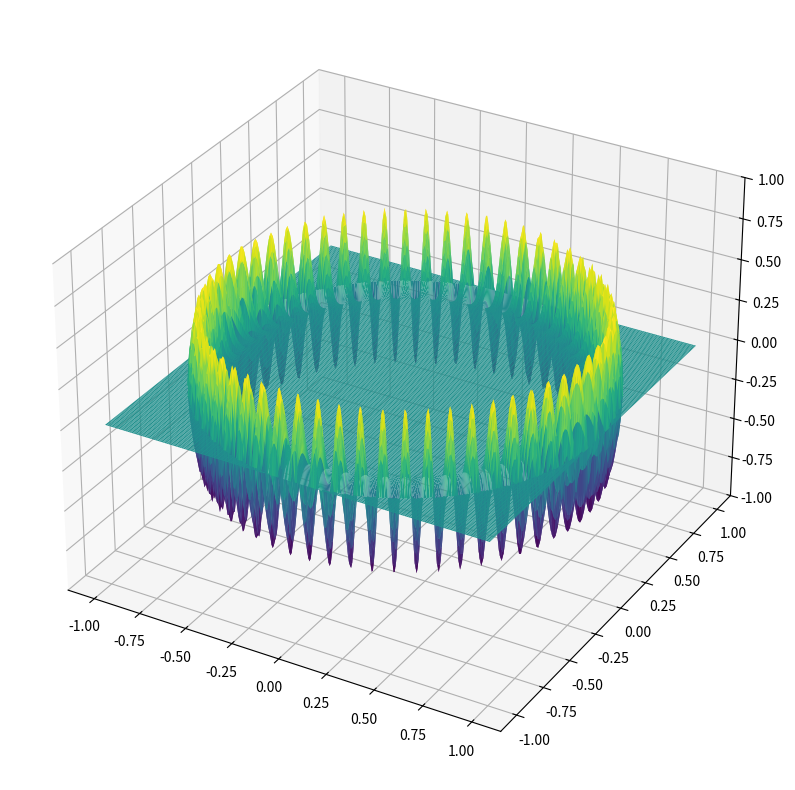

Write Python code to recreate this figure.
import numpy as np
import matplotlib.pyplot as plt
from matplotlib.animation import FuncAnimation
from mpl_toolkits.mplot3d import Axes3D

# Параметры задачи
R = 1.0           # Радиус круга
c = 1.0           # Скорость распространения волны
h = 0.01          # Шаг пространственной сетки
dt = 0.9 * h / (c * np.sqrt(2))  # Шаг времени (условие Куранта)
Tmax = 5.0        # Время моделирования
sigma = 0.1       # Параметр начального гауссова импульса

print(f"dt = {dt}")

# Создание сетки
N = int(2 * R / h) + 1
x = np.linspace(-R, R, N)
y = np.linspace(-R, R, N)
X, Y = np.meshgrid(x, y)
mask = (X**2 + Y**2) <= R**2  # Маска внутренних точек круга

# Начальные условия
from scipy import special

m = 1 # Bessel order
n = 3 # number of root

alpha_m = special.jn_zeros(m, n) / R 

# Начальные условия (пример: гауссов импульс)
def initial_state(x, y):
    # return special.jv(m, alpha_m[-1] * np.sqrt(x**2 + y**2)) * np.sin(1 * np.arctan2(y, x))
    # return 0.5 * np.exp( - ((x - 0.95) ** 2) / (2 * 0.001)) * np.sin(60 * y)
    return 0.5 * np.exp(-((X**2 + Y**2 - 0.9) ** 2) / (sigma**2)) * np.cos(60 * np.arctan2(Y, X))

u_curr = initial_state(X, Y) * mask
# u_curr = (1 * np.exp( - ((X - 0.8) ** 2) / (2 * 0.001)) * np.exp( - ((Y - 0.8) ** 2) / (2 * 0.001))) * mask
# u_curr = (np.exp(-(X**2 + Y**2) / (sigma**2)) * 1 * np.sin(1 * np.arctan2(Y, X))) * mask
# u_curr = (np.exp(- np.abs((X**2 + Y**2 - 0.81) )/ (sigma**2)) ) * mask
u_prev = np.zeros_like(u_curr)

# Вычисление лапласиана для начального условия
laplacian = np.zeros_like(u_curr)
for i in range(N):
    for j in range(N):
        if mask[i, j]:
            left = u_curr[i-1, j] if i > 0 else 0
            right = u_curr[i+1, j] if i < N-1 else 0
            up = u_curr[i, j+1] if j < N-1 else 0
            down = u_curr[i, j-1] if j > 0 else 0
            laplacian[i, j] = left + right + up + down - 4 * u_curr[i, j]

u_prev = u_curr + 0.5 * (c * dt / h)**2 * laplacian
u_prev *= mask  # Применение граничных условий

# Настройка анимации
fig = plt.figure(figsize=(12, 10))
ax = fig.add_subplot(111, projection='3d')
surf = ax.plot_surface(X, Y, u_curr, cmap='viridis', rstride=1, cstride=1)
ax.set_zlim(-1, 1)

def update(frame):
    global u_prev, u_curr
    laplacian = np.zeros_like(u_curr)
    
    # Вычисление лапласиана
    for i in range(N):
        for j in range(N):
            if mask[i, j]:
                left = u_curr[i-1, j] if i > 0 else 0
                right = u_curr[i+1, j] if i < N-1 else 0
                up = u_curr[i, j+1] if j < N-1 else 0
                down = u_curr[i, j-1] if j > 0 else 0
                laplacian[i, j] = left + right + up + down - 4 * u_curr[i, j]
    
    # Обновление решения
    u_next = 2 * u_curr - u_prev + (c * dt / h)**2 * laplacian
    u_next *= mask
    
    u_prev, u_curr = u_curr.copy(), u_next
    
    # Обновление графика
    ax.clear()
    surf = ax.plot_surface(X, Y, u_curr, cmap='viridis', rstride=1, cstride=1)
    ax.set_zlim(-1, 1)
    return surf,

# Создание анимации
ani = FuncAnimation(fig, update, frames=int(Tmax/dt), interval=50, blit=False)
plt.show()